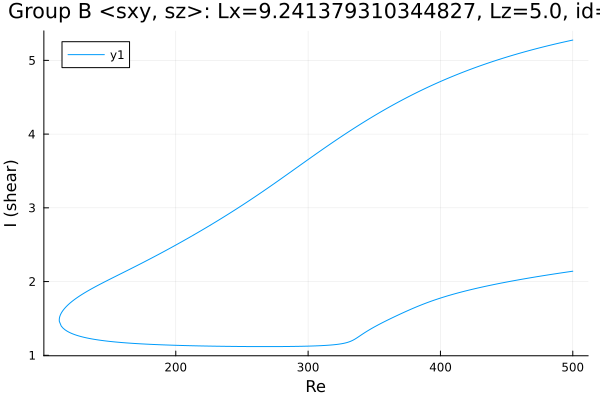

The table this chart was drawn from, first rows:
Re, shear
500.0, 5.276
499.3, 5.273
497.9, 5.268
496.5, 5.262
495.1, 5.256
493.7, 5.251
492.3, 5.245
490.8, 5.239
489.4, 5.233
488, 5.228
486.6, 5.222
485.2, 5.216
483.8, 5.209
482.4, 5.203
480.9, 5.197
479.5, 5.191
478.1, 5.185
476.7, 5.178
475.3, 5.172
473.9, 5.165
472.5, 5.159
471, 5.152
469.6, 5.145
468.2, 5.138
466.8, 5.132
465.4, 5.125
464, 5.118
462.6, 5.111
461.1, 5.104
459.7, 5.096
458.3, 5.089
456.9, 5.082
455.5, 5.074
454.1, 5.067
452.7, 5.059
451.2, 5.051
449.8, 5.044
448.4, 5.036
447, 5.028
445.6, 5.02
444.2, 5.012
443.6, 5.009
442.2, 5
440.8, 4.992
439.4, 4.984
437.9, 4.975
436.5, 4.967
435.1, 4.958
433.7, 4.95
432.3, 4.941
430.9, 4.932
429.5, 4.923
428, 4.914
426.6, 4.905
425.2, 4.895
423.8, 4.886
422.4, 4.877
421, 4.867
419.6, 4.857
418.1, 4.848
... 557 more rows
